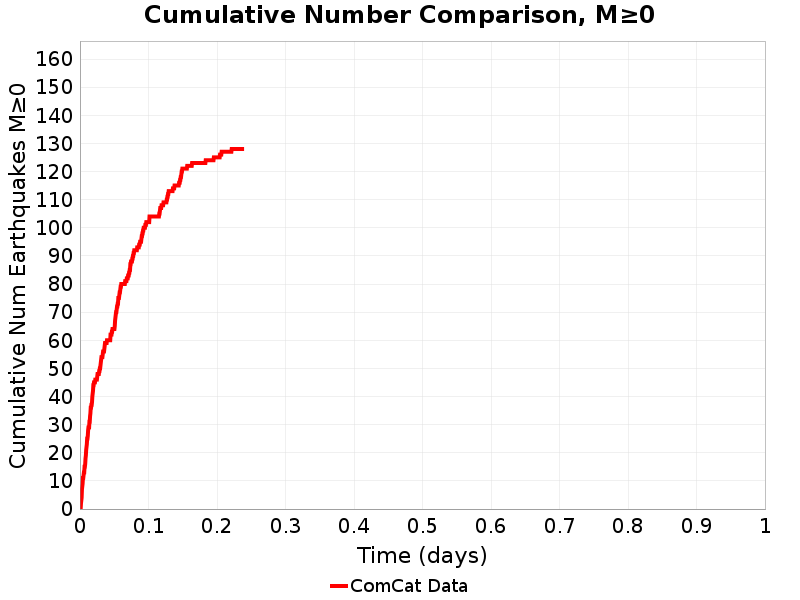

Data behind this chart, as committed beside it:
Time (days), ComCat Data
0.0, 0.0
4.7419564E-4, 0.0
9.483913E-4, 0.0
0.001423, 2.0
0.001897, 3.0
0.002371, 4.0
0.002845, 7.0
0.003319, 8.0
0.003794, 9.0
0.004268, 11.0
0.004742, 11.0
0.005216, 12.0
0.00569, 13.0
0.006165, 13.0
0.006639, 15.0
0.007113, 15.0
0.007587, 16.0
0.008061, 18.0
0.008536, 19.0
0.00901, 21.0
0.009484, 22.0
0.009958, 23.0
0.01043, 25.0
0.01091, 25.0
0.01138, 26.0
0.01185, 28.0
0.01233, 29.0
0.0128, 29.0
0.01328, 29.0
0.01375, 31.0
0.01423, 31.0
0.0147, 33.0
0.01517, 34.0
0.01565, 36.0
0.01612, 36.0
0.0166, 37.0
0.01707, 37.0
0.01755, 38.0
0.01802, 40.0
0.01849, 41.0
0.01897, 42.0
0.01944, 44.0
0.01992, 44.0
0.02039, 45.0
0.02086, 45.0
0.02134, 45.0
0.02181, 45.0
0.02229, 46.0
0.02276, 46.0
0.02324, 46.0
0.02371, 46.0
0.02418, 46.0
0.02466, 46.0
0.02513, 47.0
0.02561, 48.0
0.02608, 48.0
0.02655, 48.0
0.02703, 48.0
0.0275, 48.0
0.02798, 49.0
... 440 more rows
